9-way image classification set "200" from GitHub (internet-of-production/microstructure-deep-generative-models); label vocabulary: fine grain 0, fine grain 1, fine grain 2, middle grain 3, middle grain 4, middle grain 5, coarse grain 6, coarse grain 7, coarse grain 8.

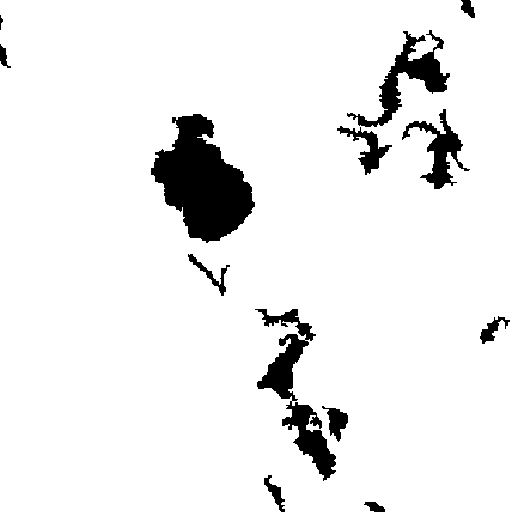
Label: coarse grain 7

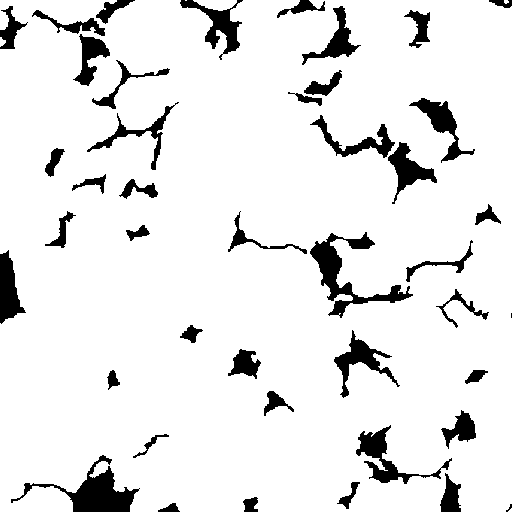
Label: fine grain 0

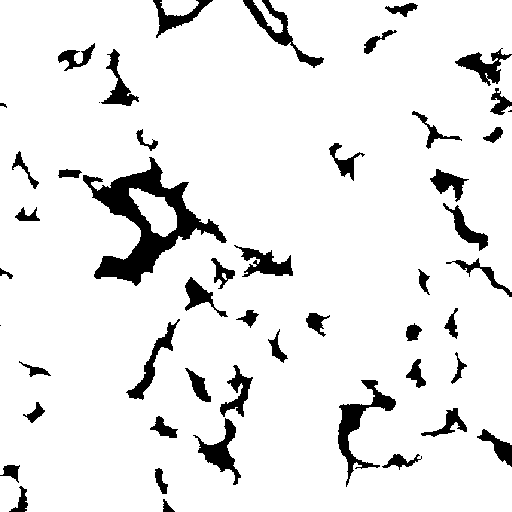
Label: middle grain 3

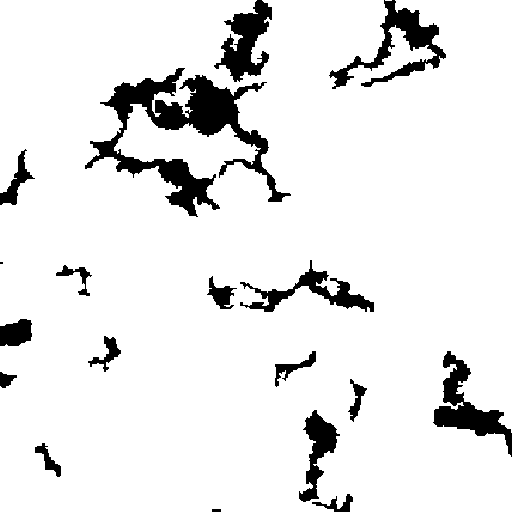
Label: coarse grain 6

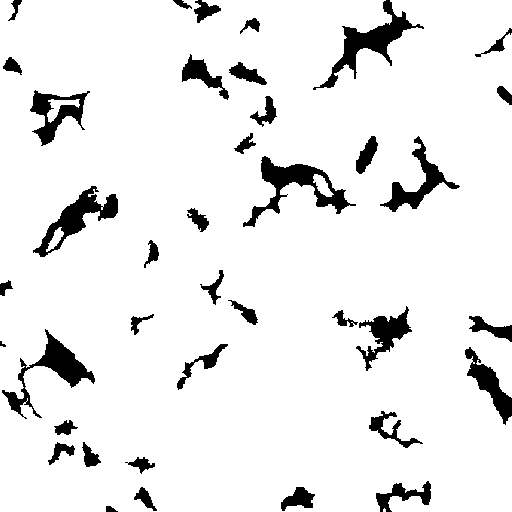
Label: middle grain 4

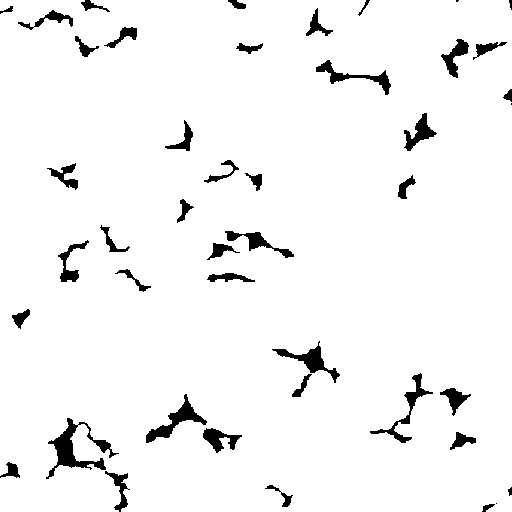
Label: fine grain 2
